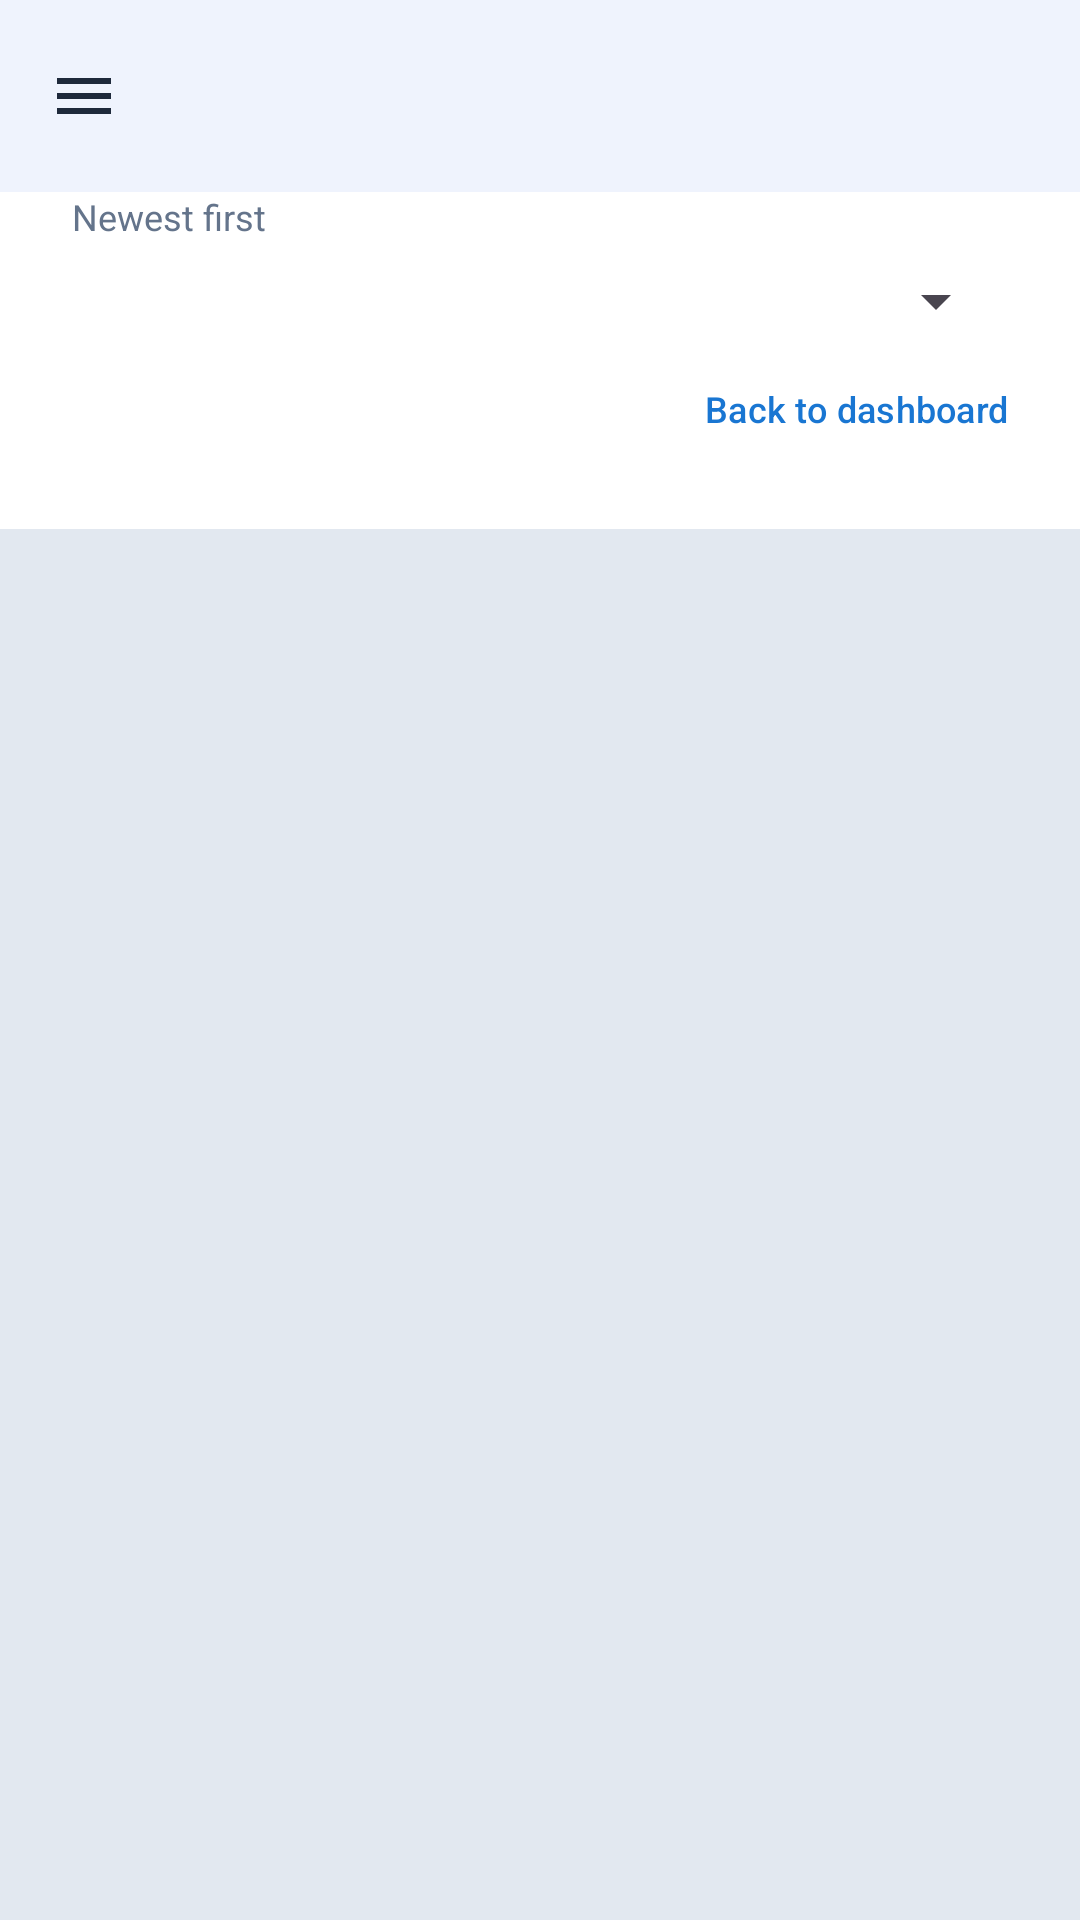

This screen was rendered from an Android layout file. Write that file and the resources it references.
<!-- AndroidManifest.xml: application theme Theme.PocketLedger -->
<!-- res/layout/activity_transaction_history.xml -->
<?xml version="1.0" encoding="utf-8"?>
<androidx.drawerlayout.widget.DrawerLayout xmlns:android="http://schemas.android.com/apk/res/android"
    xmlns:app="http://schemas.android.com/apk/res-auto"
    android:id="@+id/drawerLayout"
    android:layout_width="match_parent"
    android:layout_height="match_parent"
    android:background="@color/background">

    <LinearLayout
        android:layout_width="match_parent"
        android:layout_height="match_parent"
        android:orientation="vertical">

        <com.google.android.material.appbar.MaterialToolbar
            android:id="@+id/toolbar"
            android:layout_width="match_parent"
            android:layout_height="wrap_content"
            android:background="@color/surface"
            android:elevation="2dp"
            app:navigationIcon="@drawable/ic_menu" />

        <LinearLayout
            android:layout_width="match_parent"
            android:layout_height="wrap_content"
            android:background="@color/surface"
            android:orientation="vertical"
            android:paddingHorizontal="@dimen/padding_screen_horizontal"
            android:paddingBottom="@dimen/spacing_field">

            <TextView
                android:layout_width="wrap_content"
                android:layout_height="wrap_content"
                android:text="@string/label_newest_first"
                android:textColor="@color/on_surface_variant"
                android:textSize="12sp" />

            <Spinner
                android:id="@+id/spinnerWalletFilter"
                android:layout_width="match_parent"
                android:layout_height="wrap_content"
                android:layout_marginTop="@dimen/spacing_small" />

            <com.google.android.material.button.MaterialButton
                android:id="@+id/buttonBackDashboard"
                style="@style/Widget.PocketLedger.Button.Text"
                android:layout_width="wrap_content"
                android:layout_height="wrap_content"
                android:layout_gravity="end"
                android:minWidth="0dp"
                android:paddingHorizontal="0dp"
                android:text="@string/label_back_to_dashboard"
                android:textSize="12sp" />
        </LinearLayout>

        <androidx.recyclerview.widget.RecyclerView
            android:id="@+id/recyclerviewLedger"
            android:layout_width="match_parent"
            android:layout_height="0dp"
            android:layout_weight="1"
            android:clipToPadding="false"
            android:padding="@dimen/padding_screen_horizontal" />
    </LinearLayout>

    <com.google.android.material.navigation.NavigationView
        android:id="@+id/navigationView"
        android:layout_width="280dp"
        android:layout_height="match_parent"
        android:layout_gravity="start"
        app:menu="@menu/nav_drawer" />
</androidx.drawerlayout.widget.DrawerLayout>
<!-- resources referenced by this layout -->
<resources>
  <color name="background">#E2E8F0</color>
  <color name="on_surface_variant">#64748B</color>
  <color name="surface">#FFFFFF</color>
  <dimen name="padding_screen_horizontal">24dp</dimen>
  <dimen name="spacing_field">16dp</dimen>
  <dimen name="spacing_small">8dp</dimen>
  <!-- drawable ic_menu (drawable) -->
  <vector xmlns:android="http://schemas.android.com/apk/res/android"
      android:width="24dp"
      android:height="24dp"
      android:viewportWidth="24"
      android:viewportHeight="24"
      android:tint="@color/on_surface">
      <path
          android:fillColor="@android:color/white"
          android:pathData="M3,6h18v2H3V6zM3,11h18v2H3v-2zM3,16h18v2H3v-2z" />
  </vector>
  <string name="label_back_to_dashboard">Back to dashboard</string>
  <string name="label_newest_first">Newest first</string>
  <style name="Widget.PocketLedger.Button.Text" parent="Widget.Material3.Button.TextButton">
          <item name="android:textColor">@color/link</item>
      </style>
  <style name="Theme.PocketLedger" parent="Base.Theme.PocketLedger" />
  <color name="on_surface">#1E293B</color>
  <color name="link">#1976D2</color>
  <style name="Base.Theme.PocketLedger" parent="Theme.Material3.DayNight.NoActionBar">
          <item name="colorPrimary">@color/primary</item>
          <item name="colorOnPrimary">@color/on_primary</item>
          <item name="colorPrimaryContainer">@color/primary_dark</item>
          <item name="colorOnPrimaryContainer">@color/on_primary</item>
          <item name="colorSurface">@color/surface</item>
          <item name="colorOnSurface">@color/on_surface</item>
          <item name="colorOnSurfaceVariant">@color/on_surface_variant</item>
          <item name="android:colorBackground">@color/background</item>
          <item name="android:statusBarColor">@android:color/transparent</item>
          <item name="android:navigationBarColor">@android:color/transparent</item>
      </style>
  <color name="primary">#2563EB</color>
  <color name="on_primary">#FFFFFF</color>
  <color name="primary_dark">#1D4ED8</color>
</resources>
